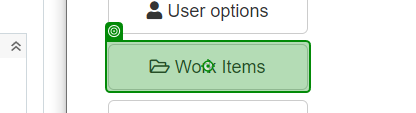
Task: Test Automation Project
Workflow: 02_ACME_Navigate_WorkItems

Step 1: click on the button 'Work Items' in window 'ACME System 1 - Dashboard' (msedge.exe)
